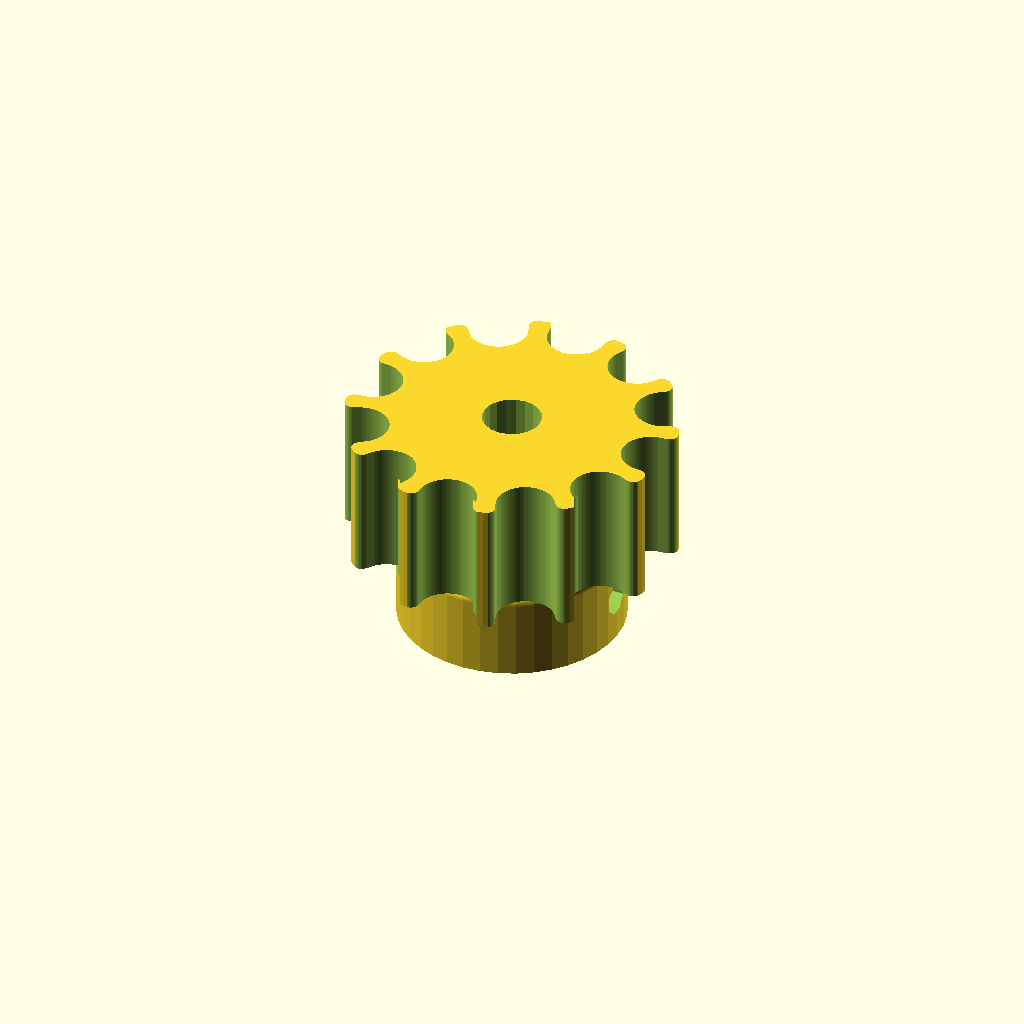
Cell 1 — every parameter at its default value.
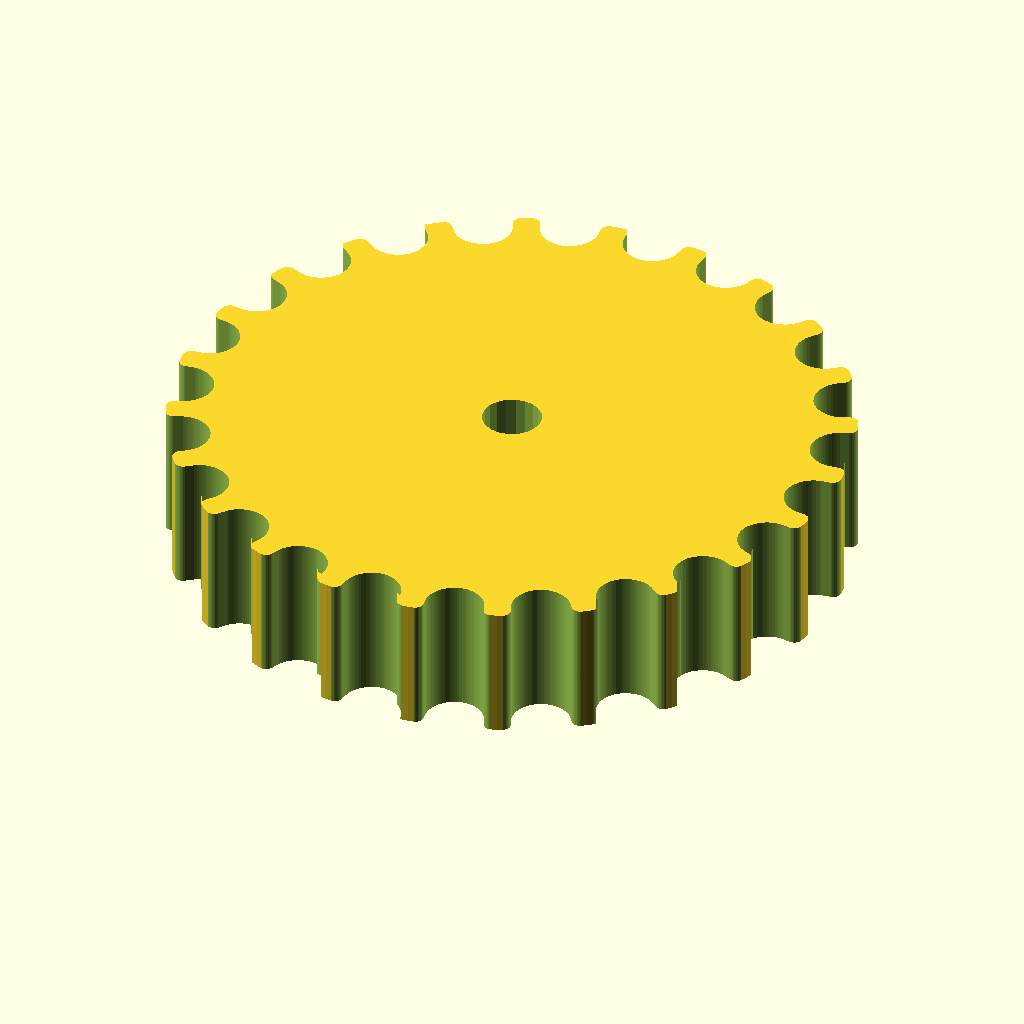
Cell 2: the same model with teeth = 24.
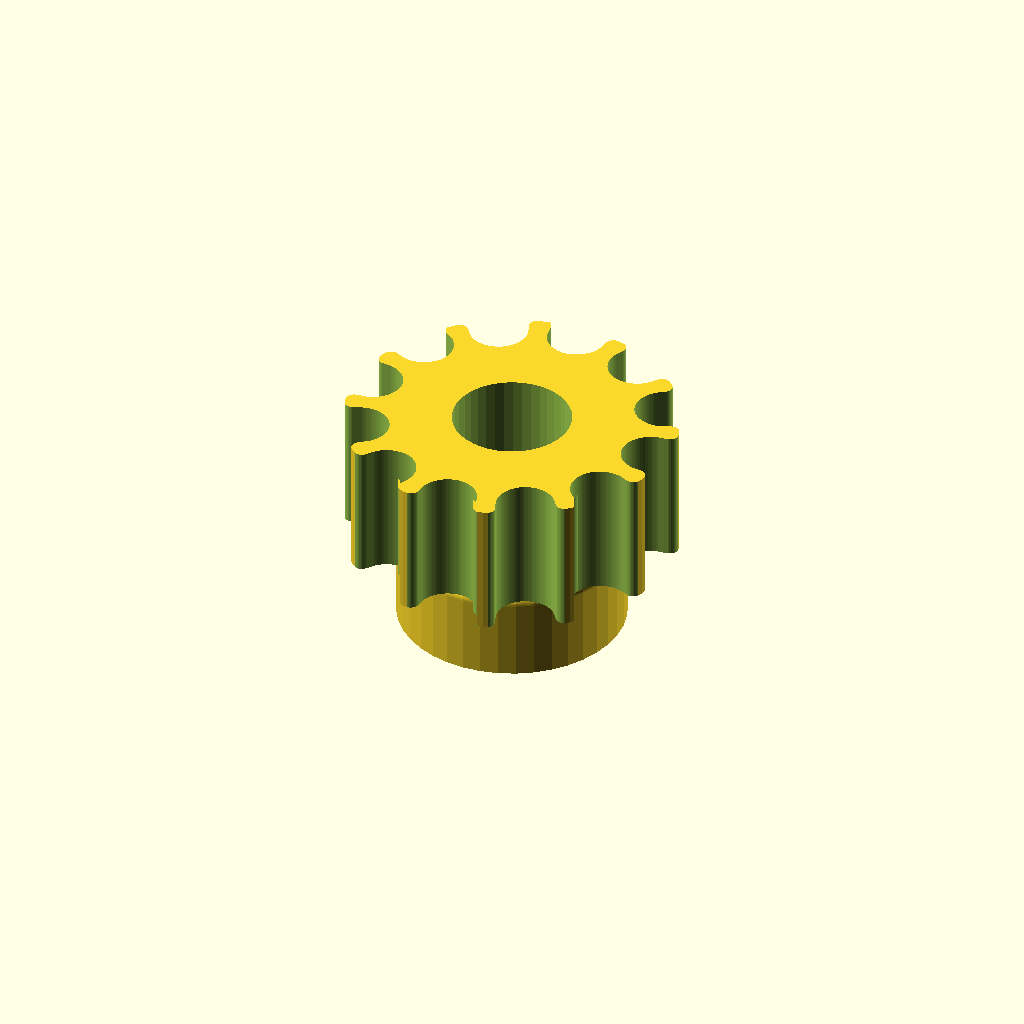
Cell 3 — motor_shaft set to 10.4, the other parameters unchanged.
All cells are drawn from one camera (rotation 55°, 0°, 25°, orthographic, colour scheme Cornfield), so only the parameter changes between them.
The OpenSCAD source (1.scad):
// Parametric Pulley with multiple belt profiles
// by droftarts January 2012

// Based on pulleys by:
// http://www.thingiverse.com/thing:11256 by me!
// https://github.com/prusajr/PrusaMendel by Josef Prusa
// http://www.thingiverse.com/thing:3104 by GilesBathgate
// http://www.thingiverse.com/thing:2079 by nophead

// dxf tooth data from http://oem.cadregister.com/asp/PPOW_Entry.asp?company=915217&elementID=07807803/METRIC/URETH/WV0025/F
// pulley diameter checked and modelled from data at http://www.sdp-si.com/D265/HTML/D265T016.html

/**
 * @name Pulley
 * @category Printed
 * @using 1 x m3 nut, normal or nyloc
 * @using 1 x m3x10 set screw or 1 x m3x8 grub screw
 */


// tuneable constants

teeth = 12;			// Number of teeth, standard Mendel T5 belt = 8, gives Outside Diameter of 11.88mm
profile = 11;		// 1=MXL 2=40DP 3=XL 4=H 5=T2.5 6=T5 7=T10 8=AT5 9=HTD_3mm 10=HTD_5mm 11=HTD_8mm 12=GT2_2mm 13=GT2_3mm 14=GT2_5mm

motor_shaft = 5.2;	// NEMA17 motor shaft exact diameter = 5
m3_dia = 3.2;		// 3mm hole diameter
m3_nut_hex = 1;		// 1 for hex, 0 for square nut
m3_nut_flats = 5.7;	// normal M3 hex nut exact width = 5.5
m3_nut_depth = 2.7;	// normal M3 hex nut exact depth = 2.4, nyloc = 4

retainer = 0;		// Belt retainer above teeth, 0 = No, 1 = Yes
retainer_ht = 1.5;	// height of retainer flange over pulley, standard = 1.5
idler = 0;			// Belt retainer below teeth, 0 = No, 1 = Yes
idler_ht = 1.5;		// height of idler flange over pulley, standard = 1.5

pulley_t_ht = 12;	// length of toothed part of pulley, standard = 12
pulley_b_ht = 8;		// pulley base height, standard = 8. Set to same as idler_ht if you want an idler but no pulley.
pulley_b_dia = 20;	// pulley base diameter, standard = 20
no_of_nuts = 1;		// number of captive nuts required, standard = 1
nut_angle = 90;		// angle between nuts, standard = 90
nut_shaft_distance = 1.2;	// distance between inner face of nut and shaft, can be negative.


//	********************************
//	** Scaling tooth for good fit **
//	********************************
/*	To improve fit of belt to pulley, set the following constant. Decrease or increase by 0.1mm at a time. We are modelling the *BELT* tooth here, not the tooth on the pulley. Increasing the number will *decrease* the pulley tooth size. Increasing the tooth width will also scale proportionately the tooth depth, to maintain the shape of the tooth, and increase how far into the pulley the tooth is indented. Can be negative */

additional_tooth_width = 0.2; //mm

//	If you need more tooth depth than this provides, adjust the following constant. However, this will cause the shape of the tooth to change.

additional_tooth_depth = 0; //mm

// calculated constants

nut_elevation = pulley_b_ht/2;
m3_nut_points = 2*((m3_nut_flats/2)/cos(30)); // This is needed for the nut trap

// The following set the pulley diameter for a given number of teeth

MXL_pulley_dia = tooth_spacing (2.032,0.254);
40DP_pulley_dia = tooth_spacing (2.07264,0.1778);
XL_pulley_dia = tooth_spacing (5.08,0.254);
H_pulley_dia = tooth_spacing (9.525,0.381);
T2_5_pulley_dia = tooth_spaceing_curvefit (0.7467,0.796,1.026);
T5_pulley_dia = tooth_spaceing_curvefit (0.6523,1.591,1.064);
T10_pulley_dia = tooth_spacing (10,0.93);
AT5_pulley_dia = tooth_spaceing_curvefit (0.6523,1.591,1.064);
HTD_3mm_pulley_dia = tooth_spacing (3,0.381);
HTD_5mm_pulley_dia = tooth_spacing (5,0.5715);
HTD_8mm_pulley_dia = tooth_spacing (8,0.6858);
GT2_2mm_pulley_dia = tooth_spacing (2,0.254);
GT2_3mm_pulley_dia = tooth_spacing (3,0.381);
GT2_5mm_pulley_dia = tooth_spacing (5,0.5715);

// The following calls the pulley creation part, and passes the pulley diameter and tooth width to that module

if ( profile == 1 ) { pulley ( "MXL" , MXL_pulley_dia , 0.508 , 1.321 ); }
if ( profile == 2 ) { pulley ( "40 D.P." , 40DP_pulley_dia , 0.457 , 1.226 ); }
if ( profile == 3 ) { pulley ( "XL" , XL_pulley_dia , 1.27, 3.051 ); }
if ( profile == 4 ) { pulley ( "H" , H_pulley_dia ,1.905 , 5.359 ); }
if ( profile == 5 ) { pulley ( "T2.5" , T2_5_pulley_dia , 0.7 , 1.678 ); }
if ( profile == 6 ) { pulley ( "T5" , T5_pulley_dia , 1.19 , 3.264 ); }
if ( profile == 7 ) { pulley ( "T10" , T10_pulley_dia , 2.5 , 6.13 ); }
if ( profile == 8 ) { pulley ( "AT5" , AT5_pulley_dia , 1.19 , 4.268 ); }
if ( profile == 9 ) { pulley ( "HTD 3mm" , HTD_3mm_pulley_dia , 1.289 , 2.27 ); }
if ( profile == 10 ) { pulley ( "HTD 5mm" , HTD_5mm_pulley_dia , 2.199 , 3.781 ); }
if ( profile == 11 ) { pulley ( "HTD 8mm" , HTD_8mm_pulley_dia , 3.607 , 6.603 ); }
if ( profile == 12 ) { pulley ( "GT2 2mm" , GT2_2mm_pulley_dia , 0.764 , 1.494 ); }
if ( profile == 13 ) { pulley ( "GT2 3mm" , GT2_3mm_pulley_dia , 1.169 , 2.31 ); }
if ( profile == 14 ) { pulley ( "GT2 5mm" , GT2_5mm_pulley_dia , 1.969 , 3.952 ); }

// Functions

function tooth_spaceing_curvefit (b,c,d)
	= ((c * pow(teeth,d)) / (b + pow(teeth,d))) * teeth ;

function tooth_spacing(tooth_pitch,pitch_line_offset)
	= (2*((teeth*tooth_pitch)/(3.14159265*2)-pitch_line_offset)) ;

// Main Module

module pulley( belt_type , pulley_OD , tooth_depth , tooth_width )
	{
	echo (str("Belt type = ",belt_type,"; Number of teeth = ",teeth,"; Pulley Outside Diameter = ",pulley_OD,"mm "));
	tooth_distance_from_centre = sqrt( pow(pulley_OD/2,2) - pow((tooth_width+additional_tooth_width)/2,2));
	tooth_width_scale = (tooth_width + additional_tooth_width ) / tooth_width;
	tooth_depth_scale = ((tooth_depth + additional_tooth_depth ) / tooth_depth) ;


//	************************************************************************
//	*** uncomment the following line if pulley is wider than puller base ***
//	************************************************************************

//	translate ([0,0, pulley_b_ht + pulley_t_ht + retainer_ht ]) rotate ([0,180,0])

	difference()
	 {	 
		union()
		{
			//base
	
			if ( pulley_b_ht < 2 ) { echo ("CAN'T DRAW PULLEY BASE, HEIGHT LESS THAN 2!!!"); } else {
				rotate_extrude($fn=pulley_b_dia*2)
				{
						square([pulley_b_dia/2-1,pulley_b_ht]);
						square([pulley_b_dia/2,pulley_b_ht-1]);
						translate([pulley_b_dia/2-1,pulley_b_ht-1]) circle(1);
				}
			}
	
		difference()
			{
			//shaft - diameter is outside diameter of pulley
			
			translate([0,0,pulley_b_ht]) 
			rotate ([0,0,360/(teeth*4)]) 
			cylinder(r=pulley_OD/2,h=pulley_t_ht, $fn=teeth*4);
	
			//teeth - cut out of shaft
		
			for(i=[1:teeth]) 
			rotate([0,0,i*(360/teeth)])
			translate([0,-tooth_distance_from_centre,pulley_b_ht -1]) 
			scale ([ tooth_width_scale , tooth_depth_scale , 1 ]) 
			{
			if ( profile == 1 ) { MXL();}
			if ( profile == 2 ) { 40DP();}
			if ( profile == 3 ) { XL();}
			if ( profile == 4 ) { H();}
			if ( profile == 5 ) { T2_5();}
			if ( profile == 6 ) { T5();}
			if ( profile == 7 ) { T10();}
			if ( profile == 8 ) { AT5();}
			if ( profile == 9 ) { HTD_3mm();}
			if ( profile == 10 ) { HTD_5mm();}
			if ( profile == 11 ) { HTD_8mm();}
			if ( profile == 12 ) { GT2_2mm();}
			if ( profile == 13 ) { GT2_3mm();}
			if ( profile == 14 ) { GT2_5mm();}
			}

			}
			
		//belt retainer / idler
		if ( retainer > 0 ) {translate ([0,0, pulley_b_ht + pulley_t_ht ]) 
		rotate_extrude($fn=teeth*4)  
		polygon([[0,0],[pulley_OD/2,0],[pulley_OD/2 + retainer_ht , retainer_ht],[0 , retainer_ht],[0,0]]);}
		
		if ( idler > 0 ) {translate ([0,0, pulley_b_ht - idler_ht ]) 
		rotate_extrude($fn=teeth*4)  
		polygon([[0,0],[pulley_OD/2 + idler_ht,0],[pulley_OD/2 , idler_ht],[0 , idler_ht],[0,0]]);}
	
		}
	   
		//hole for motor shaft
		translate([0,0,-1])cylinder(r=motor_shaft/2,h=pulley_b_ht + pulley_t_ht + retainer_ht + 2,$fn=motor_shaft*4);
				
		//captive nut and grub screw holes
	
		if ( pulley_b_ht < m3_nut_flats ) { echo ("CAN'T DRAW CAPTIVE NUTS, HEIGHT LESS THAN NUT DIAMETER!!!"); } else {
		if ( (pulley_b_dia - motor_shaft)/2 < m3_nut_depth + 3 ) { echo ("CAN'T DRAW CAPTIVE NUTS, DIAMETER TOO SMALL FOR NUT DEPTH!!!"); } else {
	
			for(j=[1:no_of_nuts]) rotate([0,0,j*nut_angle])
			translate([0,0,nut_elevation])rotate([90,0,0])
	
			union()
			{
				//entrance
				translate([0,-pulley_b_ht/4-0.5,motor_shaft/2+m3_nut_depth/2+nut_shaft_distance]) cube([m3_nut_flats,pulley_b_ht/2+1,m3_nut_depth],center=true);
	
				//nut
				if ( m3_nut_hex > 0 )
					{
						// hex nut
						translate([0,0.25,motor_shaft/2+m3_nut_depth/2+nut_shaft_distance]) rotate([0,0,30]) cylinder(r=m3_nut_points/2,h=m3_nut_depth,center=true,$fn=6);
					} else {
						// square nut
						translate([0,0.25,motor_shaft/2+m3_nut_depth/2+nut_shaft_distance]) cube([m3_nut_flats,m3_nut_flats,m3_nut_depth],center=true);
					}
	
				//grub screw hole
				rotate([0,0,22.5])cylinder(r=m3_dia/2,h=pulley_b_dia/2+1,$fn=8);
			}
		}}
	 }
	   
	}


// Tooth profile modules

module MXL()
	{
	linear_extrude(height=pulley_t_ht+2) polygon([[-0.660421,-0.5],[-0.660421,0],[-0.621898,0.006033],[-0.587714,0.023037],[-0.560056,0.049424],[-0.541182,0.083609],[-0.417357,0.424392],[-0.398413,0.458752],[-0.370649,0.48514],[-0.336324,0.502074],[-0.297744,0.508035],[0.297744,0.508035],[0.336268,0.502074],[0.370452,0.48514],[0.39811,0.458752],[0.416983,0.424392],[0.540808,0.083609],[0.559752,0.049424],[0.587516,0.023037],[0.621841,0.006033],[0.660421,0],[0.660421,-0.5]]);
	}

module 40DP()
	{
	linear_extrude(height=pulley_t_ht+2) polygon([[-0.612775,-0.5],[-0.612775,0],[-0.574719,0.010187],[-0.546453,0.0381],[-0.355953,0.3683],[-0.327604,0.405408],[-0.291086,0.433388],[-0.248548,0.451049],[-0.202142,0.4572],[0.202494,0.4572],[0.248653,0.451049],[0.291042,0.433388],[0.327609,0.405408],[0.356306,0.3683],[0.546806,0.0381],[0.574499,0.010187],[0.612775,0],[0.612775,-0.5]]);
	}

module XL()
	{
	linear_extrude(height=pulley_t_ht+2) polygon([[-1.525411,-1],[-1.525411,0],[-1.41777,0.015495],[-1.320712,0.059664],[-1.239661,0.129034],[-1.180042,0.220133],[-0.793044,1.050219],[-0.733574,1.141021],[-0.652507,1.210425],[-0.555366,1.254759],[-0.447675,1.270353],[0.447675,1.270353],[0.555366,1.254759],[0.652507,1.210425],[0.733574,1.141021],[0.793044,1.050219],[1.180042,0.220133],[1.239711,0.129034],[1.320844,0.059664],[1.417919,0.015495],[1.525411,0],[1.525411,-1]]);
	}

module H()
	{
	linear_extrude(height=pulley_t_ht+2) polygon([[-2.6797,-1],[-2.6797,0],[-2.600907,0.006138],[-2.525342,0.024024],[-2.45412,0.052881],[-2.388351,0.091909],[-2.329145,0.140328],[-2.277614,0.197358],[-2.234875,0.262205],[-2.202032,0.334091],[-1.75224,1.57093],[-1.719538,1.642815],[-1.676883,1.707663],[-1.62542,1.764693],[-1.566256,1.813112],[-1.500512,1.85214],[-1.4293,1.880997],[-1.353742,1.898883],[-1.274949,1.905021],[1.275281,1.905021],[1.354056,1.898883],[1.429576,1.880997],[1.500731,1.85214],[1.566411,1.813112],[1.625508,1.764693],[1.676919,1.707663],[1.719531,1.642815],[1.752233,1.57093],[2.20273,0.334091],[2.235433,0.262205],[2.278045,0.197358],[2.329455,0.140328],[2.388553,0.091909],[2.454233,0.052881],[2.525384,0.024024],[2.600904,0.006138],[2.6797,0],[2.6797,-1]]);
	}

module T2_5()
	{
	linear_extrude(height=pulley_t_ht+2) polygon([[-0.839258,-0.5],[-0.839258,0],[-0.770246,0.021652],[-0.726369,0.079022],[-0.529167,0.620889],[-0.485025,0.67826],[-0.416278,0.699911],[0.416278,0.699911],[0.484849,0.67826],[0.528814,0.620889],[0.726369,0.079022],[0.770114,0.021652],[0.839258,0],[0.839258,-0.5]]);
	}

module T5()
	{
	linear_extrude(height=pulley_t_ht+2) polygon([[-1.632126,-0.5],[-1.632126,0],[-1.568549,0.004939],[-1.507539,0.019367],[-1.450023,0.042686],[-1.396912,0.074224],[-1.349125,0.113379],[-1.307581,0.159508],[-1.273186,0.211991],[-1.246868,0.270192],[-1.009802,0.920362],[-0.983414,0.978433],[-0.949018,1.030788],[-0.907524,1.076798],[-0.859829,1.115847],[-0.80682,1.147314],[-0.749402,1.170562],[-0.688471,1.184956],[-0.624921,1.189895],[0.624971,1.189895],[0.688622,1.184956],[0.749607,1.170562],[0.807043,1.147314],[0.860055,1.115847],[0.907754,1.076798],[0.949269,1.030788],[0.9837,0.978433],[1.010193,0.920362],[1.246907,0.270192],[1.273295,0.211991],[1.307726,0.159508],[1.349276,0.113379],[1.397039,0.074224],[1.450111,0.042686],[1.507589,0.019367],[1.568563,0.004939],[1.632126,0],[1.632126,-0.5]]);
	}

module T10()
	{
	linear_extrude(height=pulley_t_ht+2) polygon([[-3.06511,-1],[-3.06511,0],[-2.971998,0.007239],[-2.882718,0.028344],[-2.79859,0.062396],[-2.720931,0.108479],[-2.651061,0.165675],[-2.590298,0.233065],[-2.539962,0.309732],[-2.501371,0.394759],[-1.879071,2.105025],[-1.840363,2.190052],[-1.789939,2.266719],[-1.729114,2.334109],[-1.659202,2.391304],[-1.581518,2.437387],[-1.497376,2.47144],[-1.408092,2.492545],[-1.314979,2.499784],[1.314979,2.499784],[1.408091,2.492545],[1.497371,2.47144],[1.581499,2.437387],[1.659158,2.391304],[1.729028,2.334109],[1.789791,2.266719],[1.840127,2.190052],[1.878718,2.105025],[2.501018,0.394759],[2.539726,0.309732],[2.59015,0.233065],[2.650975,0.165675],[2.720887,0.108479],[2.798571,0.062396],[2.882713,0.028344],[2.971997,0.007239],[3.06511,0],[3.06511,-1]]);
	}

module AT5()
	{
	linear_extrude(height=pulley_t_ht+2) polygon([[-2.134129,-0.75],[-2.134129,0],[-2.058023,0.005488],[-1.984595,0.021547],[-1.914806,0.047569],[-1.849614,0.082947],[-1.789978,0.127073],[-1.736857,0.179338],[-1.691211,0.239136],[-1.653999,0.305859],[-1.349199,0.959203],[-1.286933,1.054635],[-1.201914,1.127346],[-1.099961,1.173664],[-0.986896,1.18992],[0.986543,1.18992],[1.099614,1.173664],[1.201605,1.127346],[1.286729,1.054635],[1.349199,0.959203],[1.653646,0.305859],[1.690859,0.239136],[1.73651,0.179338],[1.789644,0.127073],[1.849305,0.082947],[1.914539,0.047569],[1.984392,0.021547],[2.057906,0.005488],[2.134129,0],[2.134129,-0.75]]);
	}

module HTD_3mm()
	{
	linear_extrude(height=pulley_t_ht+2) polygon([[-1.135062,-0.5],[-1.135062,0],[-1.048323,0.015484],[-0.974284,0.058517],[-0.919162,0.123974],[-0.889176,0.206728],[-0.81721,0.579614],[-0.800806,0.653232],[-0.778384,0.72416],[-0.750244,0.792137],[-0.716685,0.856903],[-0.678005,0.918199],[-0.634505,0.975764],[-0.586483,1.029338],[-0.534238,1.078662],[-0.47807,1.123476],[-0.418278,1.16352],[-0.355162,1.198533],[-0.289019,1.228257],[-0.22015,1.25243],[-0.148854,1.270793],[-0.07543,1.283087],[-0.000176,1.28905],[0.075081,1.283145],[0.148515,1.270895],[0.219827,1.252561],[0.288716,1.228406],[0.354879,1.19869],[0.418018,1.163675],[0.477831,1.123623],[0.534017,1.078795],[0.586276,1.029452],[0.634307,0.975857],[0.677809,0.91827],[0.716481,0.856953],[0.750022,0.792167],[0.778133,0.724174],[0.800511,0.653236],[0.816857,0.579614],[0.888471,0.206728],[0.919014,0.123974],[0.974328,0.058517],[1.048362,0.015484],[1.135062,0],[1.135062,-0.5]]);
	}

module HTD_5mm()
	{
	linear_extrude(height=pulley_t_ht+2) polygon([[-1.89036,-0.75],[-1.89036,0],[-1.741168,0.02669],[-1.61387,0.100806],[-1.518984,0.21342],[-1.467026,0.3556],[-1.427162,0.960967],[-1.398568,1.089602],[-1.359437,1.213531],[-1.310296,1.332296],[-1.251672,1.445441],[-1.184092,1.552509],[-1.108081,1.653042],[-1.024167,1.746585],[-0.932877,1.832681],[-0.834736,1.910872],[-0.730271,1.980701],[-0.62001,2.041713],[-0.504478,2.09345],[-0.384202,2.135455],[-0.259708,2.167271],[-0.131524,2.188443],[-0.000176,2.198511],[0.131296,2.188504],[0.259588,2.167387],[0.384174,2.135616],[0.504527,2.093648],[0.620123,2.04194],[0.730433,1.980949],[0.834934,1.911132],[0.933097,1.832945],[1.024398,1.746846],[1.108311,1.653291],[1.184308,1.552736],[1.251865,1.445639],[1.310455,1.332457],[1.359552,1.213647],[1.39863,1.089664],[1.427162,0.960967],[1.467026,0.3556],[1.518984,0.21342],[1.61387,0.100806],[1.741168,0.02669],[1.89036,0],[1.89036,-0.75]]);
	}

module HTD_8mm()
	{
	linear_extrude(height=pulley_t_ht+2) polygon([[-3.301471,-1],[-3.301471,0],[-3.16611,0.012093],[-3.038062,0.047068],[-2.919646,0.10297],[-2.813182,0.177844],[-2.720989,0.269734],[-2.645387,0.376684],[-2.588694,0.496739],[-2.553229,0.627944],[-2.460801,1.470025],[-2.411413,1.691917],[-2.343887,1.905691],[-2.259126,2.110563],[-2.158035,2.30575],[-2.041518,2.490467],[-1.910478,2.66393],[-1.76582,2.825356],[-1.608446,2.973961],[-1.439261,3.10896],[-1.259169,3.22957],[-1.069074,3.335006],[-0.869878,3.424485],[-0.662487,3.497224],[-0.447804,3.552437],[-0.226732,3.589341],[-0.000176,3.607153],[0.226511,3.589461],[0.447712,3.552654],[0.66252,3.497516],[0.870027,3.424833],[1.069329,3.33539],[1.259517,3.229973],[1.439687,3.109367],[1.608931,2.974358],[1.766344,2.825731],[1.911018,2.664271],[2.042047,2.490765],[2.158526,2.305998],[2.259547,2.110755],[2.344204,1.905821],[2.411591,1.691983],[2.460801,1.470025],[2.553229,0.627944],[2.588592,0.496739],[2.645238,0.376684],[2.720834,0.269734],[2.81305,0.177844],[2.919553,0.10297],[3.038012,0.047068],[3.166095,0.012093],[3.301471,0],[3.301471,-1]]);
	}

module GT2_2mm()
	{
	linear_extrude(height=pulley_t_ht+2) polygon([[0.747183,-0.5],[0.747183,0],[0.647876,0.037218],[0.598311,0.130528],[0.578556,0.238423],[0.547158,0.343077],[0.504649,0.443762],[0.451556,0.53975],[0.358229,0.636924],[0.2484,0.707276],[0.127259,0.750044],[0,0.76447],[-0.127259,0.750044],[-0.2484,0.707276],[-0.358229,0.636924],[-0.451556,0.53975],[-0.504797,0.443762],[-0.547291,0.343077],[-0.578605,0.238423],[-0.598311,0.130528],[-0.648009,0.037218],[-0.747183,0],[-0.747183,-0.5]]);
	}

module GT2_3mm()
	{
	linear_extrude(height=pulley_t_ht+2) polygon([[-1.155171,-0.5],[-1.155171,0],[-1.065317,0.016448],[-0.989057,0.062001],[-0.93297,0.130969],[-0.90364,0.217664],[-0.863705,0.408181],[-0.800056,0.591388],[-0.713587,0.765004],[-0.60519,0.926747],[-0.469751,1.032548],[-0.320719,1.108119],[-0.162625,1.153462],[0,1.168577],[0.162625,1.153462],[0.320719,1.108119],[0.469751,1.032548],[0.60519,0.926747],[0.713587,0.765004],[0.800056,0.591388],[0.863705,0.408181],[0.90364,0.217664],[0.932921,0.130969],[0.988924,0.062001],[1.065168,0.016448],[1.155171,0],[1.155171,-0.5]]);
	}

module GT2_5mm()
	{
	linear_extrude(height=pulley_t_ht+2) polygon([[-1.975908,-0.75],[-1.975908,0],[-1.797959,0.03212],[-1.646634,0.121224],[-1.534534,0.256431],[-1.474258,0.426861],[-1.446911,0.570808],[-1.411774,0.712722],[-1.368964,0.852287],[-1.318597,0.989189],[-1.260788,1.123115],[-1.195654,1.25375],[-1.12331,1.380781],[-1.043869,1.503892],[-0.935264,1.612278],[-0.817959,1.706414],[-0.693181,1.786237],[-0.562151,1.851687],[-0.426095,1.9027],[-0.286235,1.939214],[-0.143795,1.961168],[0,1.9685],[0.143796,1.961168],[0.286235,1.939214],[0.426095,1.9027],[0.562151,1.851687],[0.693181,1.786237],[0.817959,1.706414],[0.935263,1.612278],[1.043869,1.503892],[1.123207,1.380781],[1.195509,1.25375],[1.26065,1.123115],[1.318507,0.989189],[1.368956,0.852287],[1.411872,0.712722],[1.447132,0.570808],[1.474611,0.426861],[1.534583,0.256431],[1.646678,0.121223],[1.798064,0.03212],[1.975908,0],[1.975908,-0.75]]);
	}
Customizer parameters (derived from the source; name, type, default, range or options):
teeth: number, default 12
profile: number, default 11
motor_shaft: number, default 5.2
m3_dia: number, default 3.2
m3_nut_hex: number, default 1
m3_nut_flats: number, default 5.7
m3_nut_depth: number, default 2.7
retainer: number, default 0
retainer_ht: number, default 1.5
idler: number, default 0
idler_ht: number, default 1.5
pulley_t_ht: number, default 12
pulley_b_ht: number, default 8
pulley_b_dia: number, default 20
no_of_nuts: number, default 1
nut_angle: number, default 90
nut_shaft_distance: number, default 1.2
additional_tooth_width: number, default 0.2
additional_tooth_depth: number, default 0
